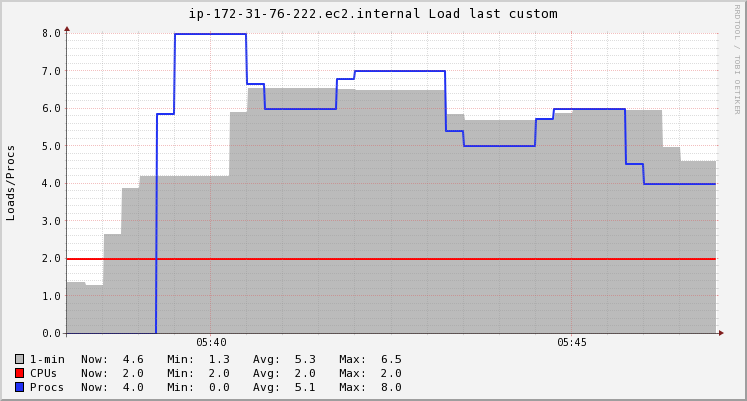

Source data for this figure (header and first rows):
Timestamp, 1-min, CPUs, Procs
2020-11-20T05:38:15+00:00, 1.375, 2, 0
2020-11-20T05:38:30+00:00, 1.29, 2, 0
2020-11-20T05:38:45+00:00, 2.642, 2, 0
2020-11-20T05:39:00+00:00, 3.867, 2, 0
2020-11-20T05:39:15+00:00, 4.19, 2, 0
2020-11-20T05:39:30+00:00, 4.19, 2, 5.867
2020-11-20T05:39:45+00:00, 4.19, 2, 8
2020-11-20T05:40:00+00:00, 4.19, 2, 8
2020-11-20T05:40:15+00:00, 4.19, 2, 8
2020-11-20T05:40:30+00:00, 5.913, 2, 8
2020-11-20T05:40:45+00:00, 6.54, 2, 6.667
2020-11-20T05:41:00+00:00, 6.54, 2, 6
2020-11-20T05:41:15+00:00, 6.54, 2, 6
2020-11-20T05:41:30+00:00, 6.54, 2, 6
2020-11-20T05:41:45+00:00, 6.54, 2, 6
2020-11-20T05:42:00+00:00, 6.508, 2, 6.8
2020-11-20T05:42:15+00:00, 6.5, 2, 7
2020-11-20T05:42:30+00:00, 6.5, 2, 7
2020-11-20T05:42:45+00:00, 6.5, 2, 7
2020-11-20T05:43:00+00:00, 6.5, 2, 7
2020-11-20T05:43:15+00:00, 6.5, 2, 7
2020-11-20T05:43:30+00:00, 5.844, 2, 5.4
2020-11-20T05:43:45+00:00, 5.68, 2, 5
2020-11-20T05:44:00+00:00, 5.68, 2, 5
2020-11-20T05:44:15+00:00, 5.68, 2, 5
2020-11-20T05:44:30+00:00, 5.68, 2, 5
2020-11-20T05:44:45+00:00, 5.68, 2, 5.733
2020-11-20T05:45:00+00:00, 5.885, 2, 6
2020-11-20T05:45:15+00:00, 5.96, 2, 6
2020-11-20T05:45:30+00:00, 5.96, 2, 6
2020-11-20T05:45:45+00:00, 5.96, 2, 6
2020-11-20T05:46:00+00:00, 5.96, 2, 4.533
2020-11-20T05:46:15+00:00, 5.96, 2, 4
2020-11-20T05:46:30+00:00, 4.963, 2, 4
2020-11-20T05:46:45+00:00, 4.6, 2, 4
2020-11-20T05:47:00+00:00, 4.6, 2, 4
2020-11-20T05:47:15+00:00, 4.6, 2, 4
